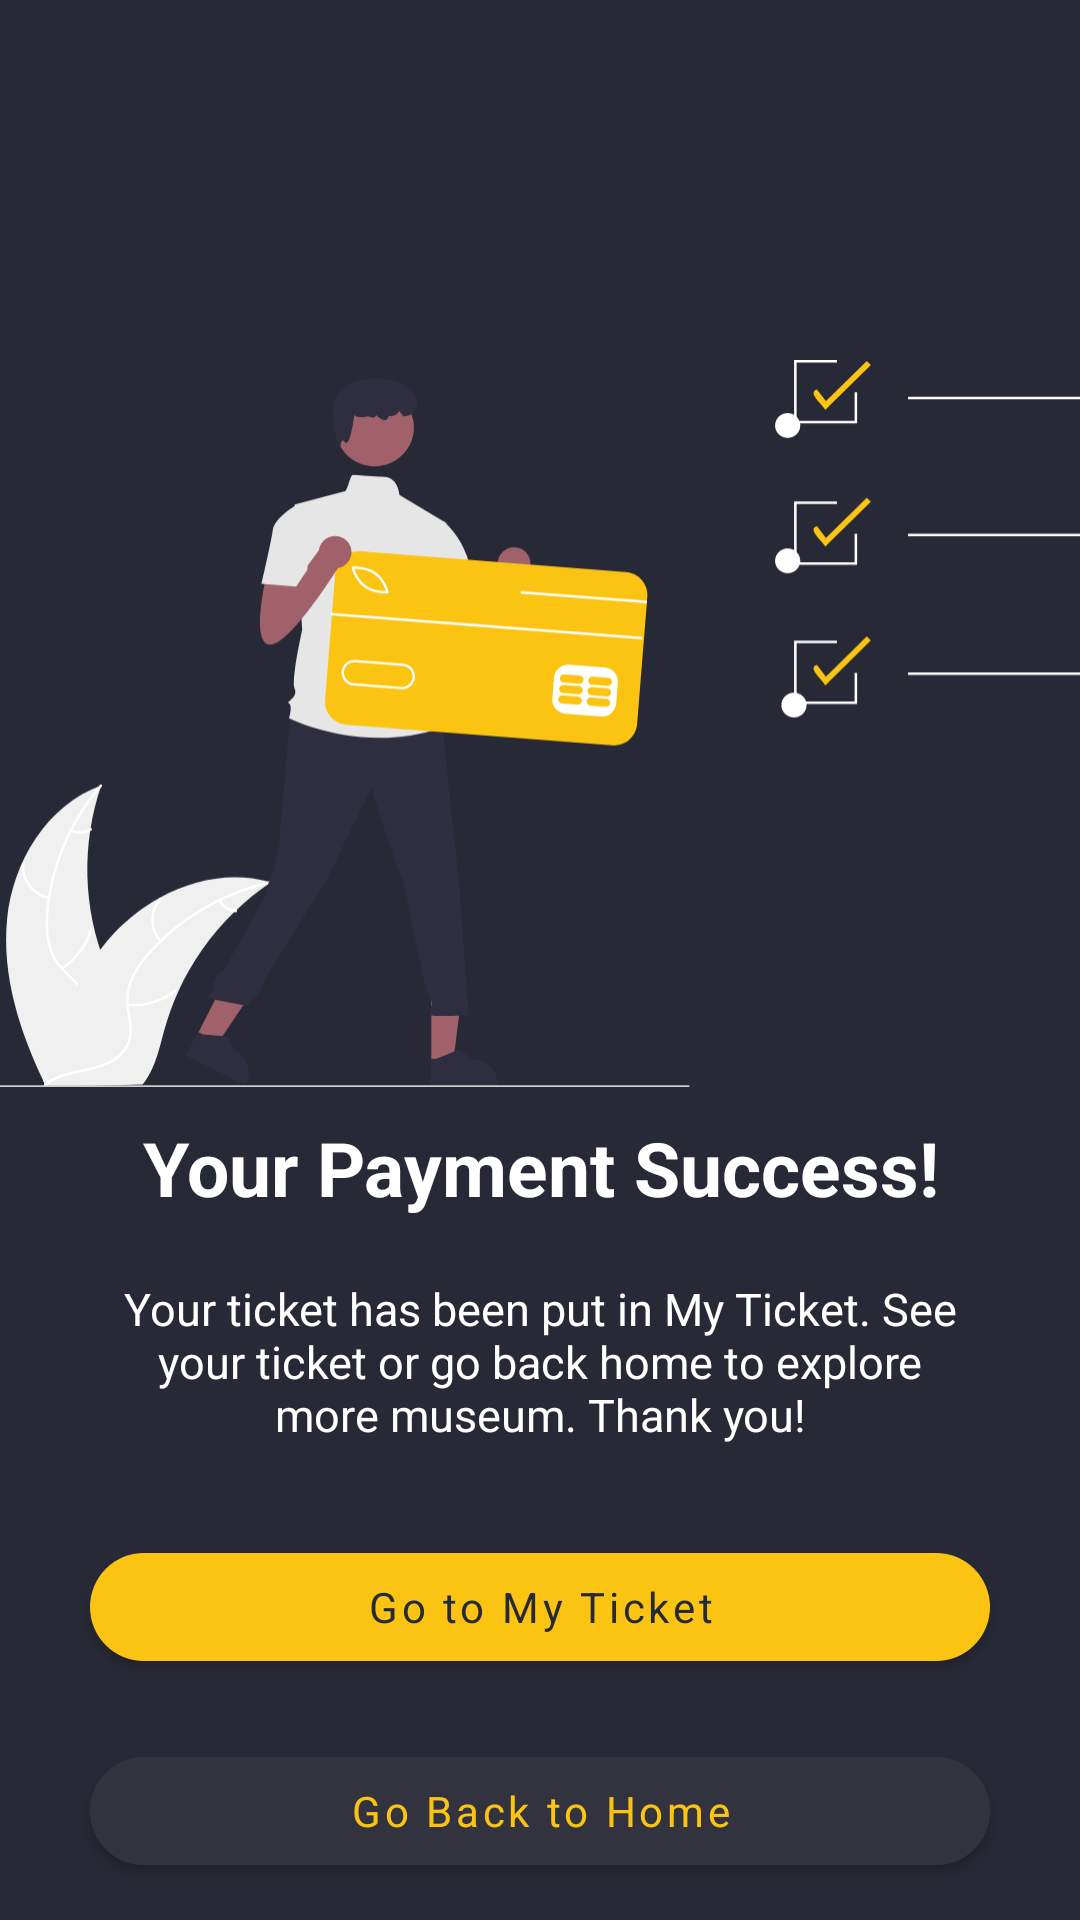

Android layout source for this screen:
<!-- AndroidManifest.xml: application theme Theme.Muses -->
<!-- res/layout/activity_payment_success.xml -->
<?xml version="1.0" encoding="utf-8"?>
<androidx.constraintlayout.widget.ConstraintLayout xmlns:android="http://schemas.android.com/apk/res/android"
    xmlns:app="http://schemas.android.com/apk/res-auto"
    xmlns:tools="http://schemas.android.com/tools"
    android:layout_width="match_parent"
    android:layout_height="match_parent"
    android:background="?attr/colorOnPrimary"
    tools:context=".PaymentSuccessActivity">

    <ImageView
        android:id="@+id/imageView"
        android:layout_width="380dp"
        android:layout_height="wrap_content"
        android:layout_gravity="center"
        android:layout_marginTop="120dp"
        android:adjustViewBounds="true"
        android:scaleType="centerCrop"
        android:src="@drawable/ic_payment_success"
        app:layout_constraintEnd_toEndOf="parent"
        app:layout_constraintStart_toStartOf="parent"
        app:layout_constraintTop_toTopOf="parent" />

    <TextView
        android:id="@+id/textView"
        android:layout_width="match_parent"
        android:layout_height="wrap_content"
        android:fontFamily="@font/questrial"
        android:padding="10dp"
        android:text="Your Payment Success!"
        android:textAlignment="center"
        android:textColor="@color/white"
        android:textSize="25sp"
        android:textStyle="bold"
        app:layout_constraintTop_toBottomOf="@+id/imageView" />

    <TextView
        android:id="@+id/textDesc"
        android:layout_width="300dp"
        android:layout_height="wrap_content"
        android:fontFamily="@font/questrial"
        android:padding="10dp"
        android:text="Your ticket has been put in My Ticket. See your ticket or go back home to explore more museum. Thank you!"
        android:textAlignment="center"
        android:textColor="@color/white"
        android:textSize="15sp"
        app:layout_constraintEnd_toEndOf="parent"
        app:layout_constraintStart_toStartOf="parent"
        app:layout_constraintTop_toBottomOf="@+id/textView" />

    <com.google.android.material.button.MaterialButton
        android:id="@+id/toMyTicketButton"
        android:layout_width="300dp"
        android:layout_height="wrap_content"
        android:layout_marginTop="20dp"
        android:text="Go to My Ticket"
        android:textAllCaps="false"
        app:cornerRadius="20dp"
        app:layout_constraintEnd_toEndOf="parent"
        app:layout_constraintStart_toStartOf="parent"
        app:layout_constraintTop_toBottomOf="@id/textDesc" />

    <com.google.android.material.button.MaterialButton
        android:id="@+id/toHomeButton"
        android:layout_width="300dp"
        android:layout_height="wrap_content"
        android:layout_marginTop="20dp"
        android:backgroundTint="@color/charade_light"
        android:text="Go Back to Home"
        android:textAllCaps="false"
        android:textColor="?attr/colorPrimary"
        app:cornerRadius="20dp"
        app:layout_constraintEnd_toEndOf="parent"
        app:layout_constraintStart_toStartOf="parent"
        app:layout_constraintTop_toBottomOf="@id/toMyTicketButton" />


</androidx.constraintlayout.widget.ConstraintLayout>
<!-- resources referenced by this layout -->
<resources>
  <color name="charade_light">#333340</color>
  <color name="white">#FFFFFFFF</color>
  <!-- drawable ic_payment_success: vector/xml drawable (drawable, 20024 chars, omitted) -->
  <style name="Theme.Muses" parent="Theme.MaterialComponents.DayNight.NoActionBar">
          
          <item name="colorPrimary">@color/lightning_yellow</item>
          <item name="colorPrimaryVariant">@color/tuna</item>
          <item name="colorOnSurface">@color/lightning_yellow</item>
          <item name="colorOnPrimary">@color/charade</item>
          
          <item name="colorSecondary">@color/teal_200</item>
          <item name="colorSecondaryVariant">@color/teal_700</item>
          <item name="colorOnSecondary">@color/black</item>
          
          <item name="android:statusBarColor" tools:targetApi="l">?attr/colorPrimaryVariant</item>
          
          <item name="android:textColor">@color/silver</item>
          <item name="android:textColorPrimary">@color/silver</item>
          <item name="fontFamily">@FONT</item>
          
          <item name="shapeAppearanceLargeComponent">@style/ShapeAppearance.Muses.LargeComponent
          </item>
      </style>
  <color name="lightning_yellow">#FBC413</color>
  <color name="tuna">#333340</color>
  <color name="charade">#272936</color>
  <color name="teal_200">#FF03DAC5</color>
  <color name="teal_700">#FF018786</color>
  <color name="black">#FF000000</color>
  <color name="silver">#B8B8B8</color>
  <style name="ShapeAppearance.Muses.LargeComponent" parent="ShapeAppearance.MaterialComponents.LargeComponent">
          <item name="cornerFamily">rounded</item>
          <item name="cornerSize">20dp</item>
      </style>
</resources>
